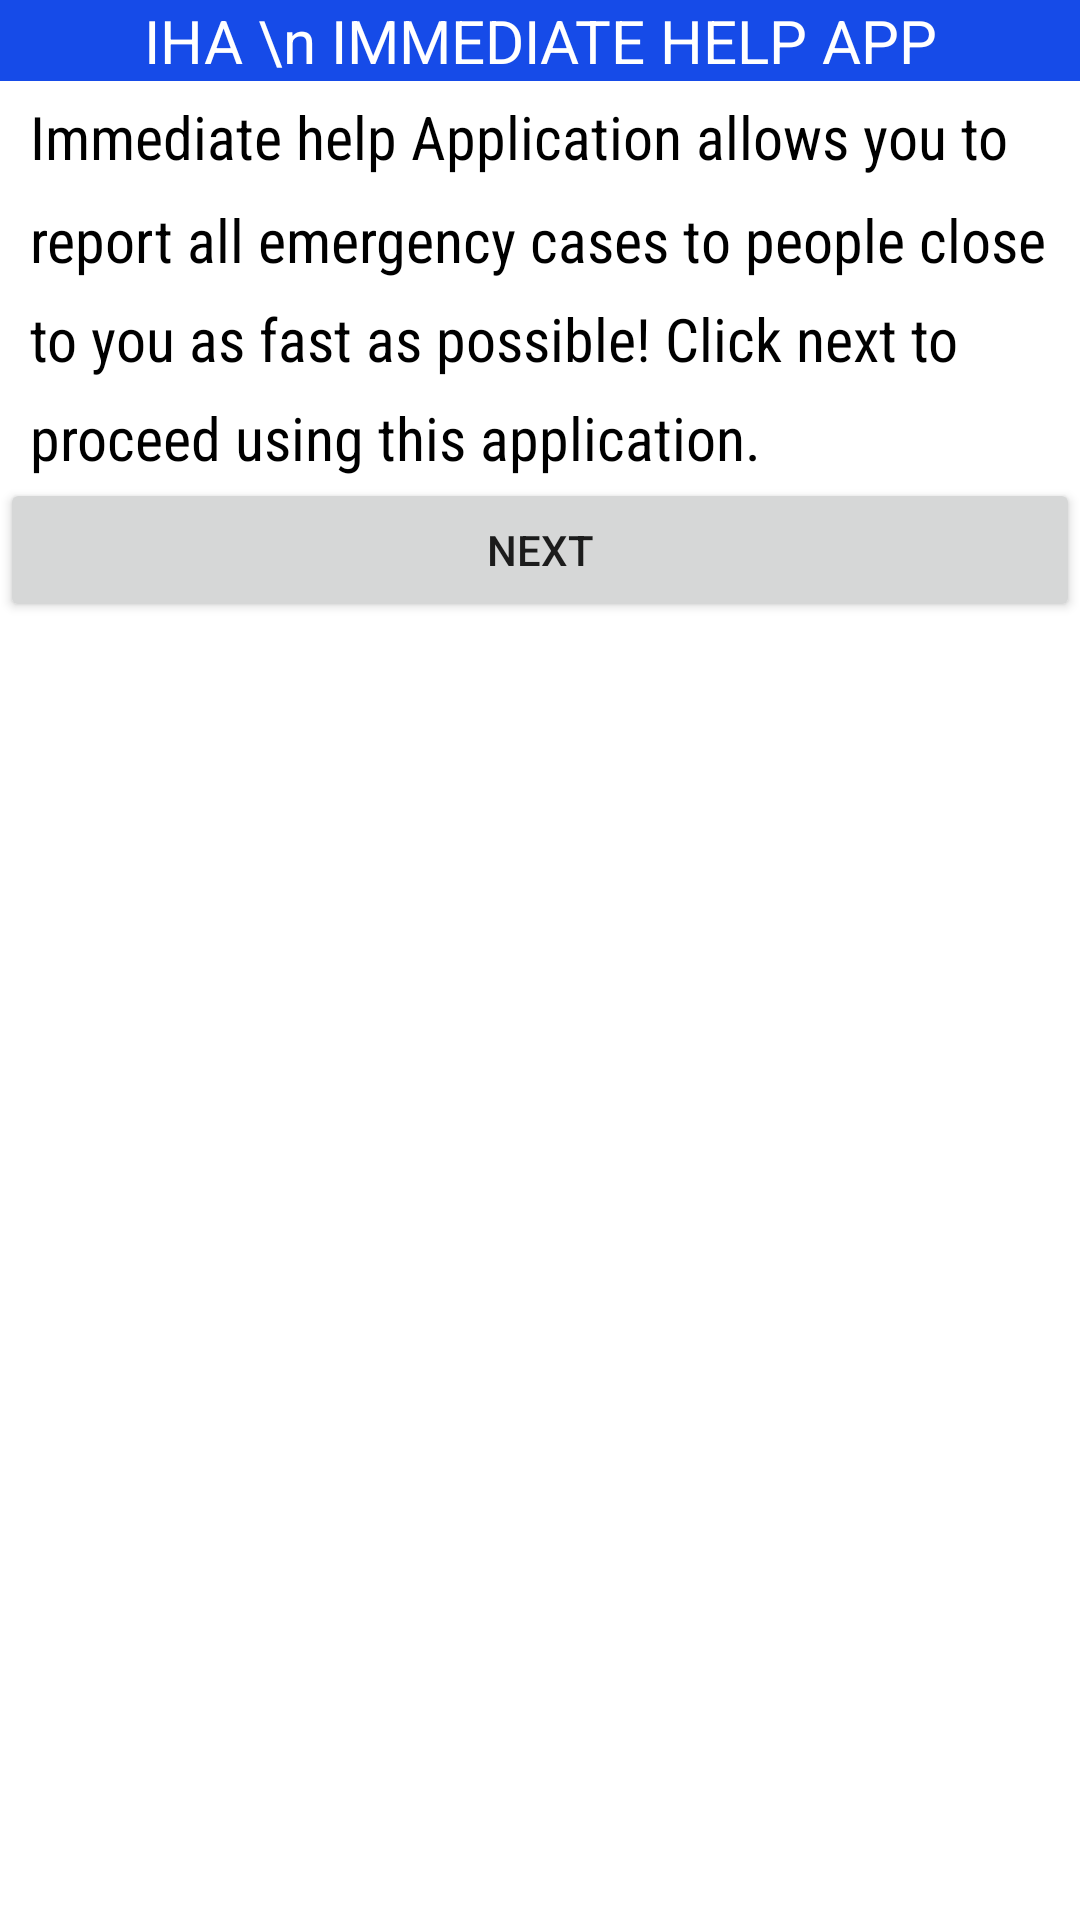

Layout XML and referenced resources for this Android screen:
<!-- AndroidManifest.xml: application theme Theme.EmergenceApp -->
<!-- res/layout/activity_home.xml -->
<?xml version="1.0" encoding="utf-8"?>
<LinearLayout
    xmlns:android="http://schemas.android.com/apk/res/android"
    xmlns:app="http://schemas.android.com/apk/res-auto"
    xmlns:tools="http://schemas.android.com/tools"
    android:layout_width="match_parent"
    android:layout_height="match_parent"
    android:orientation="vertical"

    tools:context=".HomeActivity">

    <TextView
        android:layout_width="match_parent"
        android:layout_height="wrap_content"
        android:text="IHA \n IMMEDIATE HELP APP"
        android:textColor="#FFF"
        android:textSize="20sp"
        android:textAlignment="center"
        android:background="#164BE8"
        />


            <TextView
                android:layout_width="match_parent"
                android:layout_height="wrap_content"
                android:textColor="@color/black"
                android:text="Immediate help Application allows you to report all emergency cases to people close to you as fast as possible!
Click next to proceed using this application."
                android:layout_marginTop="5dp"
                android:textSize="20sp"
                android:paddingStart="10dp"
                android:typeface="sans"
                android:textStyle="normal"
                android:ellipsize="start"
                android:lineSpacingMultiplier="1.4"
                android:fontFamily="sans-serif-condensed"
                />


        <Button
            android:id="@+id/homeBtn"
            android:layout_width="match_parent"
            android:layout_height="wrap_content"
            android:text="next"
            />



</LinearLayout>
<!-- resources referenced by this layout -->
<resources>
  <color name="black">#FF000000</color>
  <style name="Theme.EmergenceApp" parent="Theme.MaterialComponents.DayNight.DarkActionBar">
          
          <item name="colorPrimary">@color/purple_500</item>
          <item name="colorPrimaryVariant">@color/purple_700</item>
          <item name="colorOnPrimary">@color/white</item>
          
          <item name="colorSecondary">@color/teal_200</item>
          <item name="colorSecondaryVariant">@color/teal_700</item>
          <item name="colorOnSecondary">@color/black</item>
          
          <item name="android:statusBarColor" tools:targetApi="l">?attr/colorPrimaryVariant</item>
          
      </style>
  <color name="purple_500">#164BE8</color>
  <color name="purple_700">#164BE8</color>
  <color name="white">#FFFFFFFF</color>
  <color name="teal_200">#FF03DAC5</color>
  <color name="teal_700">#FF018786</color>
</resources>
